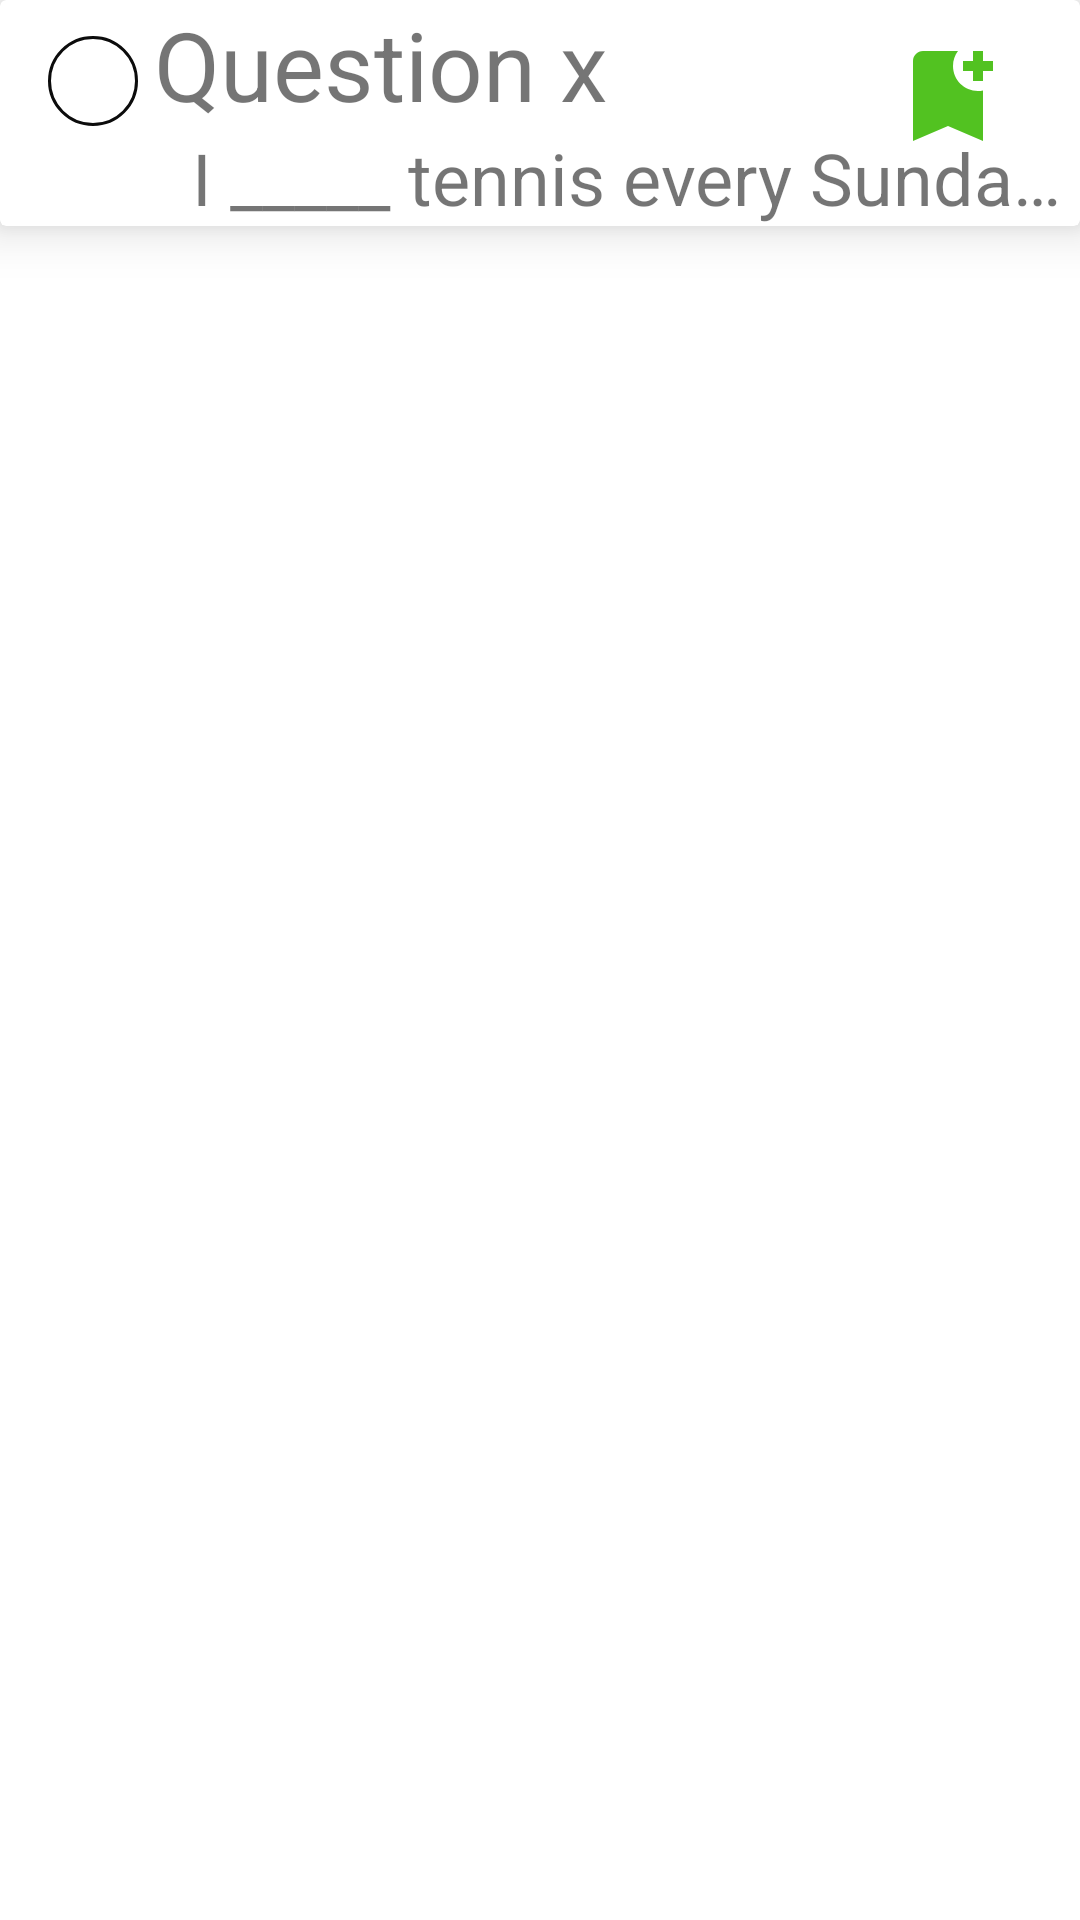

Reconstruct the res/layout file that produces this screen, plus the resources it refers to.
<!-- AndroidManifest.xml: application theme Theme.FINALSUBMIT2 -->
<!-- res/layout/card.xml -->
<?xml version="1.0" encoding="utf-8"?>
<androidx.constraintlayout.widget.ConstraintLayout xmlns:android="http://schemas.android.com/apk/res/android"
    xmlns:app="http://schemas.android.com/apk/res-auto"
    xmlns:tools="http://schemas.android.com/tools"
    android:layout_width="match_parent"
    android:layout_margin="10dp"

    android:layout_height="wrap_content">

    <androidx.cardview.widget.CardView
        app:cardElevation="10dp"
        app:circularflow_radiusInDP="10dp"
        android:layout_width="match_parent"
        android:layout_height="wrap_content"
        tools:ignore="MissingConstraints">

        <androidx.constraintlayout.widget.ConstraintLayout
            android:layout_width="match_parent"
            android:layout_height="match_parent">

            <TextView
                android:id="@+id/tvID"
                android:layout_width="wrap_content"
                android:layout_height="wrap_content"
                android:text="Question x"
                android:textSize="32sp"
                app:layout_constraintEnd_toEndOf="parent"
                app:layout_constraintHorizontal_bias="0.246"
                app:layout_constraintStart_toStartOf="parent"
                tools:layout_editor_absoluteY="0dp" />

            <ImageButton
                android:layout_width="30dp"
                android:layout_height="30dp"
                android:background="@drawable/circle"
                app:layout_constraintBottom_toBottomOf="parent"
                app:layout_constraintEnd_toStartOf="@+id/tvTitle"
                app:layout_constraintHorizontal_bias="0.47"
                app:layout_constraintStart_toStartOf="parent"
                app:layout_constraintTop_toTopOf="parent"
                app:layout_constraintVertical_bias="0.266" />

            <TextView
                android:id="@+id/tvTitle"
                android:layout_width="290dp"
                android:layout_height="wrap_content"
                android:layout_marginLeft="64dp"
                android:maxLines="1"
                android:text="I _____ tennis every Sunday morning."
                android:ellipsize="end"
                android:textSize="24sp"
                app:layout_constraintBottom_toBottomOf="parent"
                app:layout_constraintLeft_toLeftOf="parent"
                app:layout_constraintTop_toBottomOf="@+id/tvID"
                app:layout_constraintVertical_bias="0.0" />



            <ImageButton
                android:id="@+id/imageButton"
                android:layout_width="40dp"
                android:layout_height="40dp"
                android:layout_marginEnd="24dp"
                android:background="@drawable/bookmark_add"
                app:layout_constraintBottom_toBottomOf="parent"
                app:layout_constraintEnd_toEndOf="parent"
                app:layout_constraintTop_toTopOf="parent"
                app:layout_constraintVertical_bias="0.342" />


        </androidx.constraintlayout.widget.ConstraintLayout>
    </androidx.cardview.widget.CardView>
</androidx.constraintlayout.widget.ConstraintLayout>
<!-- resources referenced by this layout -->
<resources>
  <!-- drawable bookmark_add (drawable) -->
  <vector android:height="24dp" android:tint="#52C221"
      android:viewportHeight="24" android:viewportWidth="24"
      android:width="24dp" xmlns:android="http://schemas.android.com/apk/res/android">
      <path android:fillColor="@android:color/white" android:pathData="M21,7h-2v2h-2V7h-2V5h2V3h2v2h2V7zM19,21l-7,-3l-7,3V5c0,-1.1 0.9,-2 2,-2l7,0c-0.63,0.84 -1,1.87 -1,3c0,2.76 2.24,5 5,5c0.34,0 0.68,-0.03 1,-0.1V21z"/>
  </vector>
  <!-- drawable circle (drawable) -->
  <?xml version="1.0" encoding="utf-8"?>
  <selector xmlns:android="http://schemas.android.com/apk/res/android">
    <item>
      <shape android:shape="oval">
            <solid android:color="#ffffff"
                />
        <stroke android:color="#0C0C0C"
              android:width="1dp"/>
        <size android:width="20dp"
          android:height="20dp"/>
      </shape>
    </item>
  
  </selector>
  <style name="Theme.FINALSUBMIT2" parent="Theme.MaterialComponents.DayNight.DarkActionBar">
          
          <item name="colorPrimary">@color/purple_500</item>
          <item name="colorPrimaryVariant">@color/purple_700</item>
          <item name="colorOnPrimary">@color/white</item>
          
          <item name="colorSecondary">@color/teal_200</item>
          <item name="colorSecondaryVariant">@color/teal_700</item>
          <item name="colorOnSecondary">@color/black</item>
          
          <item name="android:statusBarColor" tools:targetApi="l">?attr/colorPrimaryVariant</item>
          
      </style>
  <!-- not gathered from this repository: default colours our renderer supplied (Android Studio template values) -->
  <color name="purple_500">#FF6200EE</color>
  <color name="purple_700">#FF3700B3</color>
  <color name="teal_200">#FF03DAC5</color>
  <color name="teal_700">#FF018786</color>
  <color name="black">#FF000000</color>
  <color name="white">#FFFFFFFF</color>
</resources>
